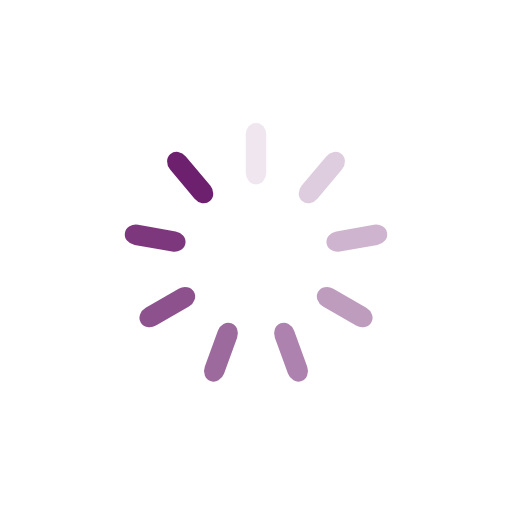
t = 0.00 s
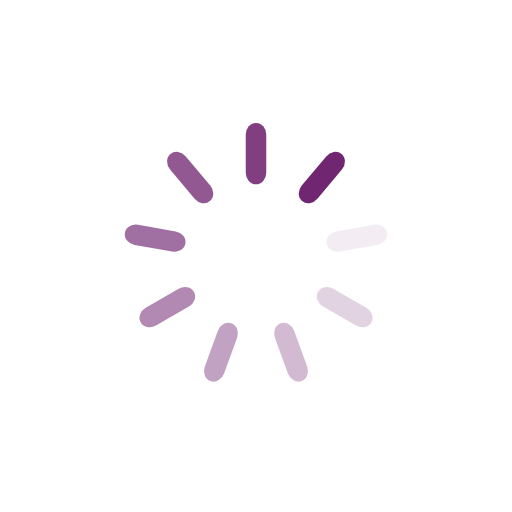
t = 0.25 s
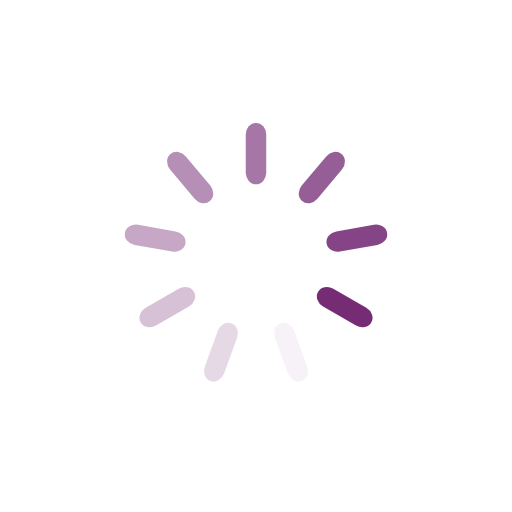
t = 0.50 s
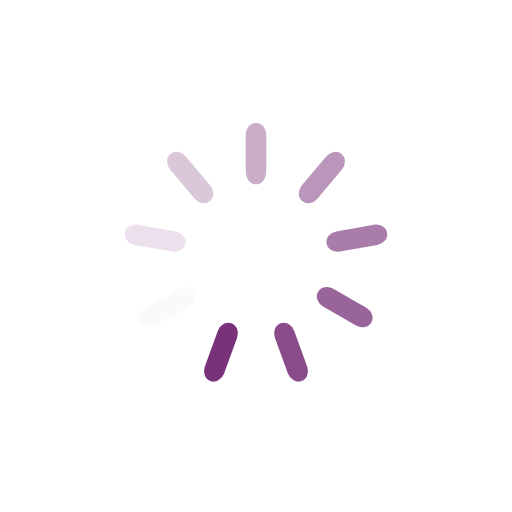
t = 0.75 s

The animated SVG that drew these frames (rendered in a browser with its animation timeline set to each time). Animation: 9 SMIL elements (animate=9); one cycle of 1.00 s, repeats indefinitely.

<?xml version="1.0" encoding="utf-8"?>
<svg xmlns="http://www.w3.org/2000/svg" xmlns:xlink="http://www.w3.org/1999/xlink" style="margin: auto; background: none; display: block; shape-rendering: auto;" width="200px" height="200px" viewBox="0 0 100 100" preserveAspectRatio="xMidYMid">
<g transform="rotate(0 50 50)">
  <rect x="48" y="24" rx="2" ry="2.2800000000000002" width="4" height="12" fill="#6d206e">
    <animate attributeName="opacity" values="1;0" keyTimes="0;1" dur="1s" begin="-0.8888888888888888s" repeatCount="indefinite"></animate>
  </rect>
</g><g transform="rotate(40 50 50)">
  <rect x="48" y="24" rx="2" ry="2.2800000000000002" width="4" height="12" fill="#6d206e">
    <animate attributeName="opacity" values="1;0" keyTimes="0;1" dur="1s" begin="-0.7777777777777778s" repeatCount="indefinite"></animate>
  </rect>
</g><g transform="rotate(80 50 50)">
  <rect x="48" y="24" rx="2" ry="2.2800000000000002" width="4" height="12" fill="#6d206e">
    <animate attributeName="opacity" values="1;0" keyTimes="0;1" dur="1s" begin="-0.6666666666666666s" repeatCount="indefinite"></animate>
  </rect>
</g><g transform="rotate(120 50 50)">
  <rect x="48" y="24" rx="2" ry="2.2800000000000002" width="4" height="12" fill="#6d206e">
    <animate attributeName="opacity" values="1;0" keyTimes="0;1" dur="1s" begin="-0.5555555555555556s" repeatCount="indefinite"></animate>
  </rect>
</g><g transform="rotate(160 50 50)">
  <rect x="48" y="24" rx="2" ry="2.2800000000000002" width="4" height="12" fill="#6d206e">
    <animate attributeName="opacity" values="1;0" keyTimes="0;1" dur="1s" begin="-0.4444444444444444s" repeatCount="indefinite"></animate>
  </rect>
</g><g transform="rotate(200 50 50)">
  <rect x="48" y="24" rx="2" ry="2.2800000000000002" width="4" height="12" fill="#6d206e">
    <animate attributeName="opacity" values="1;0" keyTimes="0;1" dur="1s" begin="-0.3333333333333333s" repeatCount="indefinite"></animate>
  </rect>
</g><g transform="rotate(240 50 50)">
  <rect x="48" y="24" rx="2" ry="2.2800000000000002" width="4" height="12" fill="#6d206e">
    <animate attributeName="opacity" values="1;0" keyTimes="0;1" dur="1s" begin="-0.2222222222222222s" repeatCount="indefinite"></animate>
  </rect>
</g><g transform="rotate(280 50 50)">
  <rect x="48" y="24" rx="2" ry="2.2800000000000002" width="4" height="12" fill="#6d206e">
    <animate attributeName="opacity" values="1;0" keyTimes="0;1" dur="1s" begin="-0.1111111111111111s" repeatCount="indefinite"></animate>
  </rect>
</g><g transform="rotate(320 50 50)">
  <rect x="48" y="24" rx="2" ry="2.2800000000000002" width="4" height="12" fill="#6d206e">
    <animate attributeName="opacity" values="1;0" keyTimes="0;1" dur="1s" begin="0s" repeatCount="indefinite"></animate>
  </rect>
</g>
<!-- [ldio] generated by https://loading.io/ --></svg>
